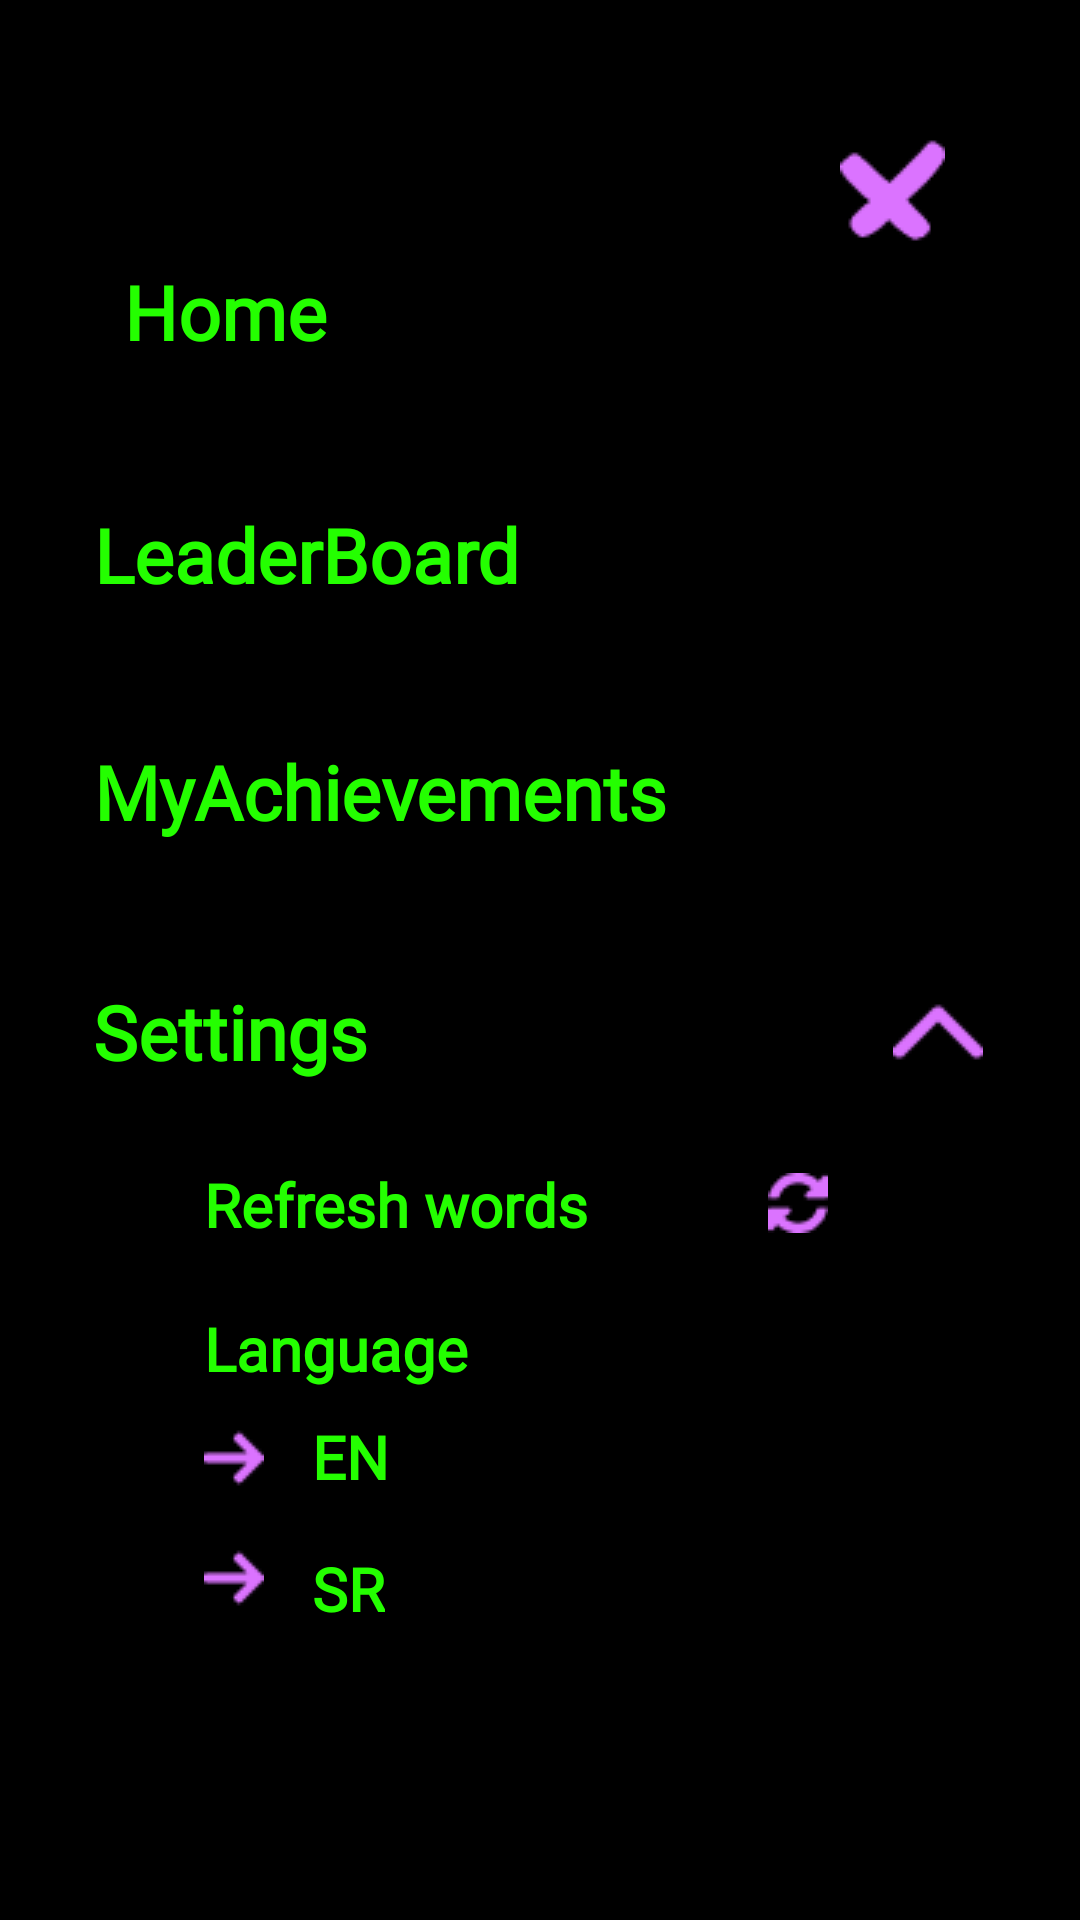

Write the Android layout XML for this screen, with the resource values it uses.
<!-- AndroidManifest.xml: application theme Theme.Words -->
<!-- res/layout/activity_main2.xml -->
<?xml version="1.0" encoding="utf-8"?>
<androidx.constraintlayout.widget.ConstraintLayout xmlns:android="http://schemas.android.com/apk/res/android"
    xmlns:app="http://schemas.android.com/apk/res-auto"
    xmlns:tools="http://schemas.android.com/tools"
    android:layout_width="match_parent"
    android:layout_height="match_parent"
    android:background="@color/black"
    tools:context=".MainActivity2">

    <ImageButton
        android:id="@+id/exitButton"
        android:layout_width="55dp"
        android:layout_height="57dp"
        android:layout_marginTop="35dp"
        android:layout_marginEnd="35dp"
        android:layout_marginRight="35dp"
        android:background="@android:color/transparent"
        app:layout_constraintEnd_toEndOf="parent"
        app:layout_constraintTop_toTopOf="parent"
        app:srcCompat="@drawable/exit" />

    <Button
        android:id="@+id/homeButton"
        android:layout_width="wrap_content"
        android:layout_height="wrap_content"
        android:layout_marginStart="31dp"
        android:layout_marginLeft="31dp"
        android:layout_marginTop="80dp"
        android:background="@android:color/transparent"
        android:fontFamily="@font/orbitron"
        android:text="Home"
        android:textStyle="bold"
        android:textAllCaps="false"
        android:textColor="#24FF00"
        android:textSize="25sp"
        app:layout_constraintStart_toStartOf="parent"
        app:layout_constraintTop_toTopOf="parent" />

    <Button
        android:id="@+id/leaderboardButton"
        android:layout_width="wrap_content"
        android:layout_height="wrap_content"
        android:layout_marginStart="31dp"
        android:layout_marginLeft="31dp"
        android:layout_marginTop="161dp"
        android:background="@android:color/transparent"
        android:fontFamily="@font/orbitron"
        android:insetTop="0dp"
        android:insetBottom="0dp"
        android:text="LeaderBoard"
        android:textStyle="bold"
        android:textAllCaps="false"
        android:textColor="#24FF00"
        android:textSize="25sp"
        app:layout_constraintStart_toStartOf="parent"
        app:layout_constraintTop_toTopOf="parent" />

    <Button
        android:id="@+id/achievementsButton"
        android:layout_width="wrap_content"
        android:layout_height="wrap_content"
        android:layout_marginStart="31dp"
        android:layout_marginLeft="31dp"
        android:layout_marginTop="240dp"
        android:background="@android:color/transparent"
        android:fontFamily="@font/orbitron"
        android:insetTop="0dp"
        android:insetBottom="0dp"
        android:text="MyAchievements"
        android:textStyle="bold"
        android:textAllCaps="false"
        android:textColor="#24FF00"
        android:textSize="25sp"
        app:layout_constraintStart_toStartOf="parent"
        app:layout_constraintTop_toTopOf="parent" />

    <Button
        android:id="@+id/settingsButton"
        android:layout_width="wrap_content"
        android:layout_height="wrap_content"
        android:layout_marginStart="31dp"
        android:layout_marginLeft="31dp"
        android:layout_marginTop="320dp"
        android:background="@android:color/transparent"
        android:fontFamily="@font/orbitron"
        android:text="Settings"
        android:textStyle="bold"
        android:textAllCaps="false"
        android:textColor="#24FF00"
        android:textSize="25sp"
        app:layout_constraintStart_toStartOf="parent"
        app:layout_constraintTop_toTopOf="parent" />

    <ImageButton
        android:id="@+id/settingsOpen"
        android:layout_width="41dp"
        android:layout_height="32dp"
        android:layout_marginStart="292dp"
        android:layout_marginLeft="292dp"
        android:layout_marginTop="328dp"
        android:background="@android:color/transparent"
        app:layout_constraintStart_toStartOf="parent"
        app:layout_constraintTop_toTopOf="parent"
        app:srcCompat="@drawable/up" />

    <TextView
        android:id="@+id/refreshWords"
        android:layout_width="wrap_content"
        android:layout_height="wrap_content"
        android:layout_marginStart="68dp"
        android:layout_marginLeft="68dp"
        android:layout_marginTop="388dp"
        android:fontFamily="@font/orbitron"
        android:text="Refresh words"
        android:textColor="#24FF00"
        android:textSize="20sp"
        android:inputType="none"
        android:textStyle="bold"
        app:layout_constraintStart_toStartOf="parent"
        app:layout_constraintTop_toTopOf="parent" />

    <ImageButton
        android:id="@+id/refreshButton"
        android:layout_width="28dp"
        android:layout_height="26dp"
        android:layout_marginStart="252dp"
        android:layout_marginLeft="252dp"
        android:layout_marginTop="388dp"
        android:background="@android:color/transparent"
        app:layout_constraintStart_toStartOf="parent"
        app:layout_constraintTop_toTopOf="parent"
        app:srcCompat="@drawable/refresh" />

    <TextView
        android:id="@+id/language"
        android:layout_width="wrap_content"
        android:layout_height="wrap_content"
        android:layout_marginStart="68dp"
        android:layout_marginLeft="68dp"
        android:layout_marginTop="436dp"
        android:fontFamily="@font/orbitron"
        android:text="Language"
        android:inputType="none"
        android:textColor="#24FF00"
        android:textSize="20sp"
        android:textStyle="bold"
        app:layout_constraintStart_toStartOf="parent"
        app:layout_constraintTop_toTopOf="parent" />

    <TextView
        android:id="@+id/eng"
        android:layout_width="wrap_content"
        android:layout_height="wrap_content"
        android:layout_marginStart="104dp"
        android:layout_marginLeft="104dp"
        android:layout_marginTop="472dp"
        android:fontFamily="@font/orbitron"
        android:text="EN"
        android:inputType="none"
        android:textColor="#24FF00"
        android:textSize="20sp"
        android:textStyle="bold"
        app:layout_constraintStart_toStartOf="parent"
        app:layout_constraintTop_toTopOf="parent" />

    <ImageButton
        android:id="@+id/select2"
        android:layout_width="wrap_content"
        android:layout_height="wrap_content"
        android:layout_marginStart="68dp"
        android:layout_marginLeft="68dp"
        android:layout_marginTop="516dp"
        android:background="@android:color/transparent"
        app:layout_constraintStart_toStartOf="parent"
        app:layout_constraintTop_toTopOf="parent"
        app:srcCompat="@drawable/select" />

    <ImageButton
        android:id="@+id/select"
        android:layout_width="wrap_content"
        android:layout_height="wrap_content"
        android:layout_marginStart="68dp"
        android:layout_marginLeft="68dp"
        android:layout_marginTop="476dp"
        android:background="@android:color/transparent"
        app:layout_constraintStart_toStartOf="parent"
        app:layout_constraintTop_toTopOf="parent"
        app:srcCompat="@drawable/select" />

    <TextView
        android:id="@+id/srb"
        android:layout_width="wrap_content"
        android:layout_height="wrap_content"
        android:layout_marginStart="104dp"
        android:layout_marginLeft="104dp"
        android:layout_marginTop="516dp"
        android:fontFamily="@font/orbitron"
        android:text="SR"
        android:textColor="#24FF00"
        android:inputType="none"
        android:textSize="20sp"
        android:textStyle="bold"
        app:layout_constraintStart_toStartOf="parent"
        app:layout_constraintTop_toTopOf="parent" />

</androidx.constraintlayout.widget.ConstraintLayout>
<!-- resources referenced by this layout -->
<resources>
  <color name="black">#FF000000</color>
  <!-- drawable exit: png bitmap (drawable, 705 bytes) -->
  <!-- drawable refresh: png bitmap (drawable, 497 bytes) -->
  <!-- drawable select: png bitmap (drawable, 279 bytes) -->
  <!-- drawable up: png bitmap (drawable, 310 bytes) -->
  <style name="Theme.Words" parent="Theme.MaterialComponents.DayNight.NoActionBar">
          
          <item name="colorPrimary">@color/green</item>
          <item name="colorPrimaryVariant">@color/purple_700</item>
          <item name="colorOnPrimary">@color/white</item>
          
          <item name="colorSecondary">@color/teal_200</item>
          <item name="colorSecondaryVariant">@color/teal_700</item>
          <item name="colorOnSecondary">@color/black</item>
          
          <item name="android:statusBarColor" tools:targetApi="l">?attr/colorPrimaryVariant</item>
          
      </style>
  <color name="green">#DB73FF</color>
  <color name="purple_700">#FF3700B3</color>
  <color name="white">#FFFFFFFF</color>
  <color name="teal_200">#FF03DAC5</color>
  <color name="teal_700">#FF018786</color>
</resources>
